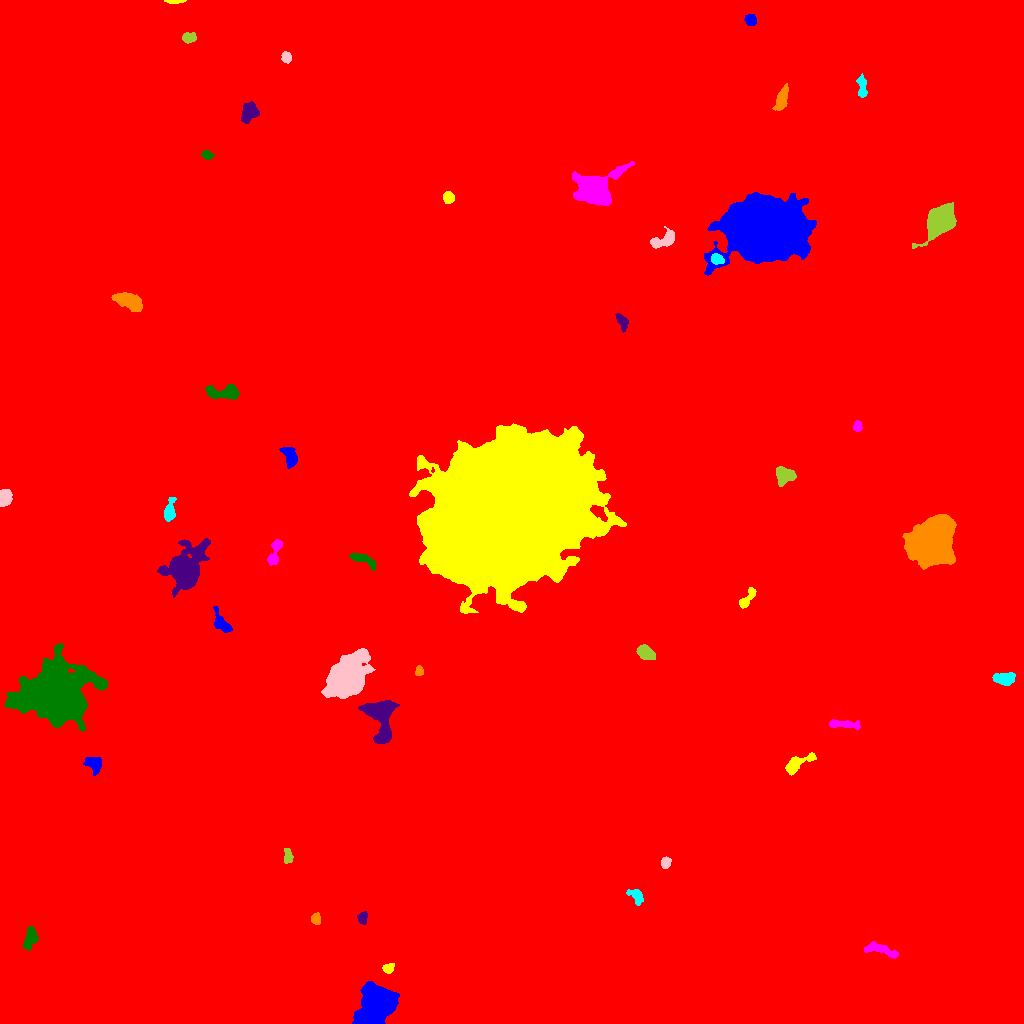

The data file committed next to this chart (first rows):
ID, X, Y, A, B, theta, total_flux, mu_max, mu_median, mu_mean, R_fwhm, R_e, R10, R90, x_start, x_end, y_start, y_end, area, greylevel
0, 509.7, 514, 293.1, 291.8, 0.6202, 3463736, 41.0, 3.0, 3.479, 10.57, 250.7, 91.33, 421.5, 0, 1023, 0, 1023, 995592, 3.479
1, 376.6, 19.68, 7.993, 7.027, 0.799, 36984, 111.0, 15.0, 27.52, 8.538, 8.575, 3.338, 15.65, 352, 399, 0, 42, 1344, 37.52
2, 388.2, 55.6, 2.52, 2.179, 0.4099, 717.0, 16.0, 7.0, 6.764, 3.868, 2.985, 1.128, 4.618, 382, 394, 50, 60, 106, 17.76
3, 880.1, 73.82, 9.628, 2.653, -0.2732, 959.0, 6.0, 3.0, 3.401, 8.444, 5.781, 2.326, 8.519, 864, 898, 65, 82, 282, 13.4
4, 30.14, 85.87, 5.121, 2.72, 1.314, 1744, 18.0, 6.0, 7.237, 5.171, 4.549, 1.784, 7.399, 23, 38, 73, 97, 241, 19.24
5, 362.4, 105.7, 2.978, 2.169, 1.478, 374.0, 7.0, 3.0, 3.339, 3.868, 3.141, 1.262, 5.078, 357, 367, 99, 112, 112, 14.34
6, 316.1, 104.4, 2.951, 2.234, -1.443, 581.0, 9.0, 6.0, 5.533, 4.72, 3.29, 1.382, 4.918, 311, 320, 99, 111, 105, 15.53
7, 636.4, 127.1, 4.344, 2.571, -0.8364, 592.0, 10.0, 3.0, 3.402, 3.868, 3.785, 1.382, 6.283, 626, 643, 118, 134, 174, 14.4
8, 665.3, 160.8, 2.605, 2.237, 1.302, 454.0, 9.0, 4.0, 4.204, 3.827, 3.09, 1.262, 4.853, 661, 671, 155, 167, 108, 15.2
9, 287.7, 165.9, 3.51, 1.855, -1.557, 289.0, 9.0, 2.0, 2.35, 2.585, 2.764, 0.9772, 4.853, 284, 293, 160, 175, 123, 14.35
10, 332.1, 233.5, 6.927, 3.658, 0.1426, 1777, 13.0, 5.0, 5.181, 5.944, 5.382, 2.111, 8.686, 312, 342, 225, 247, 343, 20.18
11, 93.34, 259.6, 4.336, 3.362, -0.6754, 618.0, 7.0, 2.5, 2.711, 5.015, 4.549, 1.693, 7.114, 83, 101, 248, 266, 228, 17.71
12, 795.8, 259.1, 8.02, 2.925, 0.5135, 1041, 10.0, 3.0, 3.447, 5.171, 4.82, 1.784, 8.195, 785, 816, 248, 271, 302, 14.45
13, 843, 299.3, 9.267, 1.995, -0.06486, 678.0, 7.0, 3.0, 2.987, 4.583, 4.72, 1.784, 7.442, 829, 860, 293, 304, 227, 13.99
14, 53.61, 330.4, 17.26, 13.23, 0.2406, 56516, 45.0, 11.0, 13.87, 16.25, 17.32, 6.628, 29.44, 4, 107, 292, 380, 4074, 23.87
15, 380.1, 306.6, 11.8, 6.511, -1.386, 6765, 22.0, 7.0, 8.054, 8.885, 8.368, 3.29, 13.46, 358, 399, 280, 323, 840, 19.05
16, 419.1, 352.5, 2.455, 2.023, -1.552, 336.0, 7.0, 4.0, 4.2, 4.068, 2.932, 1.128, 4.37, 415, 423, 348, 358, 80, 15.2
17, 1006, 345.1, 5.134, 2.853, 0.07454, 1210, 12.0, 4.0, 4.879, 5.232, 4.549, 1.784, 7.464, 992, 1015, 338, 351, 248, 17.88
18, 347.9, 346.7, 10.25, 7.492, 0.8836, 26855, 59.0, 10.0, 16.47, 10.3, 9.918, 3.909, 17.72, 321, 375, 325, 375, 1631, 26.47
19, 645, 371, 4.486, 2.841, -0.5942, 1320, 13.0, 5.0, 5.789, 5.232, 4.514, 1.784, 7.203, 636, 655, 364, 379, 228, 16.79
20, 985.7, 375.3, 5.799, 3.258, -1.216, 1185, 9.0, 4.0, 4.263, 6.333, 5.202, 2.111, 7.979, 977, 995, 364, 387, 278, 15.26
21, 222, 400, 6.398, 2.743, -0.9575, 814.0, 9.0, 3.0, 3.322, 4.652, 4.478, 1.784, 7.313, 213, 232, 391, 417, 245, 14.32
22, 746.1, 423.4, 6.566, 2.165, 0.9875, 637.0, 10.0, 3.0, 3.481, 4.146, 3.785, 1.382, 6.333, 739, 756, 415, 436, 183, 15.48
23, 274.6, 470.4, 8.188, 2.36, 1.266, 931.0, 10.0, 4.0, 4.048, 5.528, 4.478, 1.784, 7.024, 267, 282, 458, 484, 230, 15.05
24, 362.5, 464.4, 6.849, 2.26, -0.401, 671.0, 8.0, 2.0, 3.009, 4.618, 4.107, 1.596, 7.136, 349, 376, 453, 470, 223, 14.01
25, 185.6, 454.4, 10.74, 7.344, 1.063, 13749, 38.0, 6.0, 9.723, 8.849, 9.097, 3.478, 17.16, 157, 210, 426, 485, 1414, 19.72
26, 932.1, 482.1, 10.79, 9.17, 1.073, 45442, 71.0, 15.0, 21.35, 11.94, 11.89, 4.618, 20.8, 902, 956, 454, 509, 2128, 31.35
27, 169.3, 511.6, 4.783, 2.428, 1.4, 914.0, 14.0, 4.0, 4.332, 3.989, 3.949, 1.493, 6.604, 164, 176, 502, 526, 211, 15.33
28, 4.128, 525.5, 3.764, 2.872, 1.366, 1803, 20.0, 8.0, 9.06, 5.171, 4.107, 1.693, 6.482, 0, 12, 517, 534, 199, 20.06
29, 784, 548.2, 4.678, 4.093, -0.2543, 1500, 12.0, 5.0, 5.172, 6.333, 5.293, 2.034, 8.156, 776, 796, 537, 557, 290, 16.17
30, 986.3, 566.2, 6.64, 5.717, -0.5547, 11388, 41.0, 9.0, 12.72, 8.482, 7.527, 3.09, 12.63, 967, 1004, 547, 586, 895, 23.72
31, 289.8, 566.5, 5.857, 3.039, -1.203, 749.0, 8.0, 3.0, 3.02, 5.262, 4.82, 1.784, 7.736, 279, 297, 555, 576, 248, 14.02
32, 509.2, 513.5, 39.15, 30.57, 0.6737, 858188, 162.0, 32.0, 34.74, 23.53, 43.64, 14.18, 71.43, 409, 626, 410, 600, 24705, 43.74
33, 857.3, 597.6, 2.685, 1.973, 1.546, 375.0, 9.0, 4.0, 4.032, 3.432, 2.877, 1.128, 4.618, 853, 862, 592, 603, 93, 15.03
34, 222.7, 631.3, 9.691, 3.195, -0.02613, 2068, 13.0, 5.0, 5.697, 6.507, 6.05, 2.394, 9.373, 205, 239, 624, 639, 363, 15.7
35, 622.1, 702.2, 4.202, 2.205, -1.039, 426.0, 8.0, 2.5, 2.84, 4.107, 3.613, 1.262, 5.781, 615, 628, 691, 710, 150, 13.84
36, 128.2, 722.6, 7.606, 3.358, -0.3651, 2475, 12.0, 6.0, 5.964, 8.538, 6.433, 2.585, 9.853, 111, 142, 712, 731, 415, 17.96
37, 716.9, 764.6, 3.087, 2.29, -0.4625, 678.0, 11.0, 5.0, 5.297, 4.37, 3.432, 1.382, 5.293, 711, 724, 759, 770, 128, 27.3
38, 664.6, 783.7, 6.863, 3.347, 0.4395, 1500, 13.0, 5.0, 5.263, 4.687, 5.262, 1.954, 8.33, 650, 674, 775, 797, 285, 15.26
39, 940.3, 802.2, 9.182, 5.423, 0.8563, 7024, 25.0, 7.0, 8.342, 7.548, 8.292, 3.141, 13.73, 912, 956, 775, 821, 842, 18.34
40, 1018, 827.6, 5.068, 2.539, -1.569, 795.0, 8.0, 4.0, 3.841, 5.944, 4.478, 1.784, 6.933, 1010, 1023, 816, 838, 207, 14.84
41, 761.1, 794.9, 16.46, 12.5, -0.1108, 224276, 196.0, 22.0, 40.5, 14.63, 16.27, 6.129, 30.26, 704, 816, 748, 831, 5537, 50.5
42, 448.2, 825.9, 2.797, 2.558, -1.067, 464.0, 7.0, 3.0, 3.654, 4.478, 3.478, 1.382, 5.382, 443, 454, 820, 832, 127, 14.65
43, 594.2, 835.4, 8.765, 6.88, 0.1815, 14045, 46.0, 7.0, 12.02, 8.444, 8.195, 3.192, 14.48, 572, 634, 818, 862, 1168, 23.02
44, 207, 868.5, 2.758, 1.905, -0.2141, 374.0, 8.0, 3.5, 3.896, 3.909, 2.877, 1.128, 4.618, 201, 214, 864, 873, 96, 14.9
45, 249.8, 911.6, 4.636, 3.283, 1.091, 1667, 16.0, 5.0, 5.829, 5.47, 4.82, 1.871, 7.797, 241, 259, 900, 922, 286, 17.83
46, 781.8, 924.5, 6.448, 2.429, 1.272, 1029, 8.0, 4.0, 4.035, 6.84, 4.983, 1.954, 7.674, 772, 788, 913, 940, 255, 15.04
47, 861.8, 936.9, 6.159, 2.013, -1.505, 692.0, 9.0, 4.0, 3.91, 4.514, 3.989, 1.596, 6.358, 856, 867, 926, 950, 177, 14.91
48, 286.1, 966, 2.626, 2.236, -1.272, 470.0, 10.0, 4.0, 4.393, 3.827, 3.09, 1.128, 4.918, 281, 291, 960, 972, 107, 15.39
49, 188.7, 985.6, 3.451, 2.466, 0.07741, 406.0, 6.0, 3.0, 2.964, 4.951, 3.656, 1.382, 5.726, 182, 196, 980, 991, 137, 13.96
50, 470.9, 988.6, 10.48, 3.21, -1.412, 1094, 7.0, 3.0, 2.973, 6.433, 6.05, 2.326, 9.407, 461, 479, 972, 1008, 368, 13.97
51, 750.2, 1003, 2.723, 2.356, -0.7948, 702.0, 12.0, 5.0, 5.571, 4.334, 3.241, 1.262, 5.202, 744, 756, 998, 1009, 126, 16.57
52, 175.7, 1022, 4.923, 0.8379, 0.01159, 357.0, 10.0, 5.0, 4.958, 3.613, 2.523, 0.9772, 3.909, 164, 186, 1020, 1023, 72, 15.96
